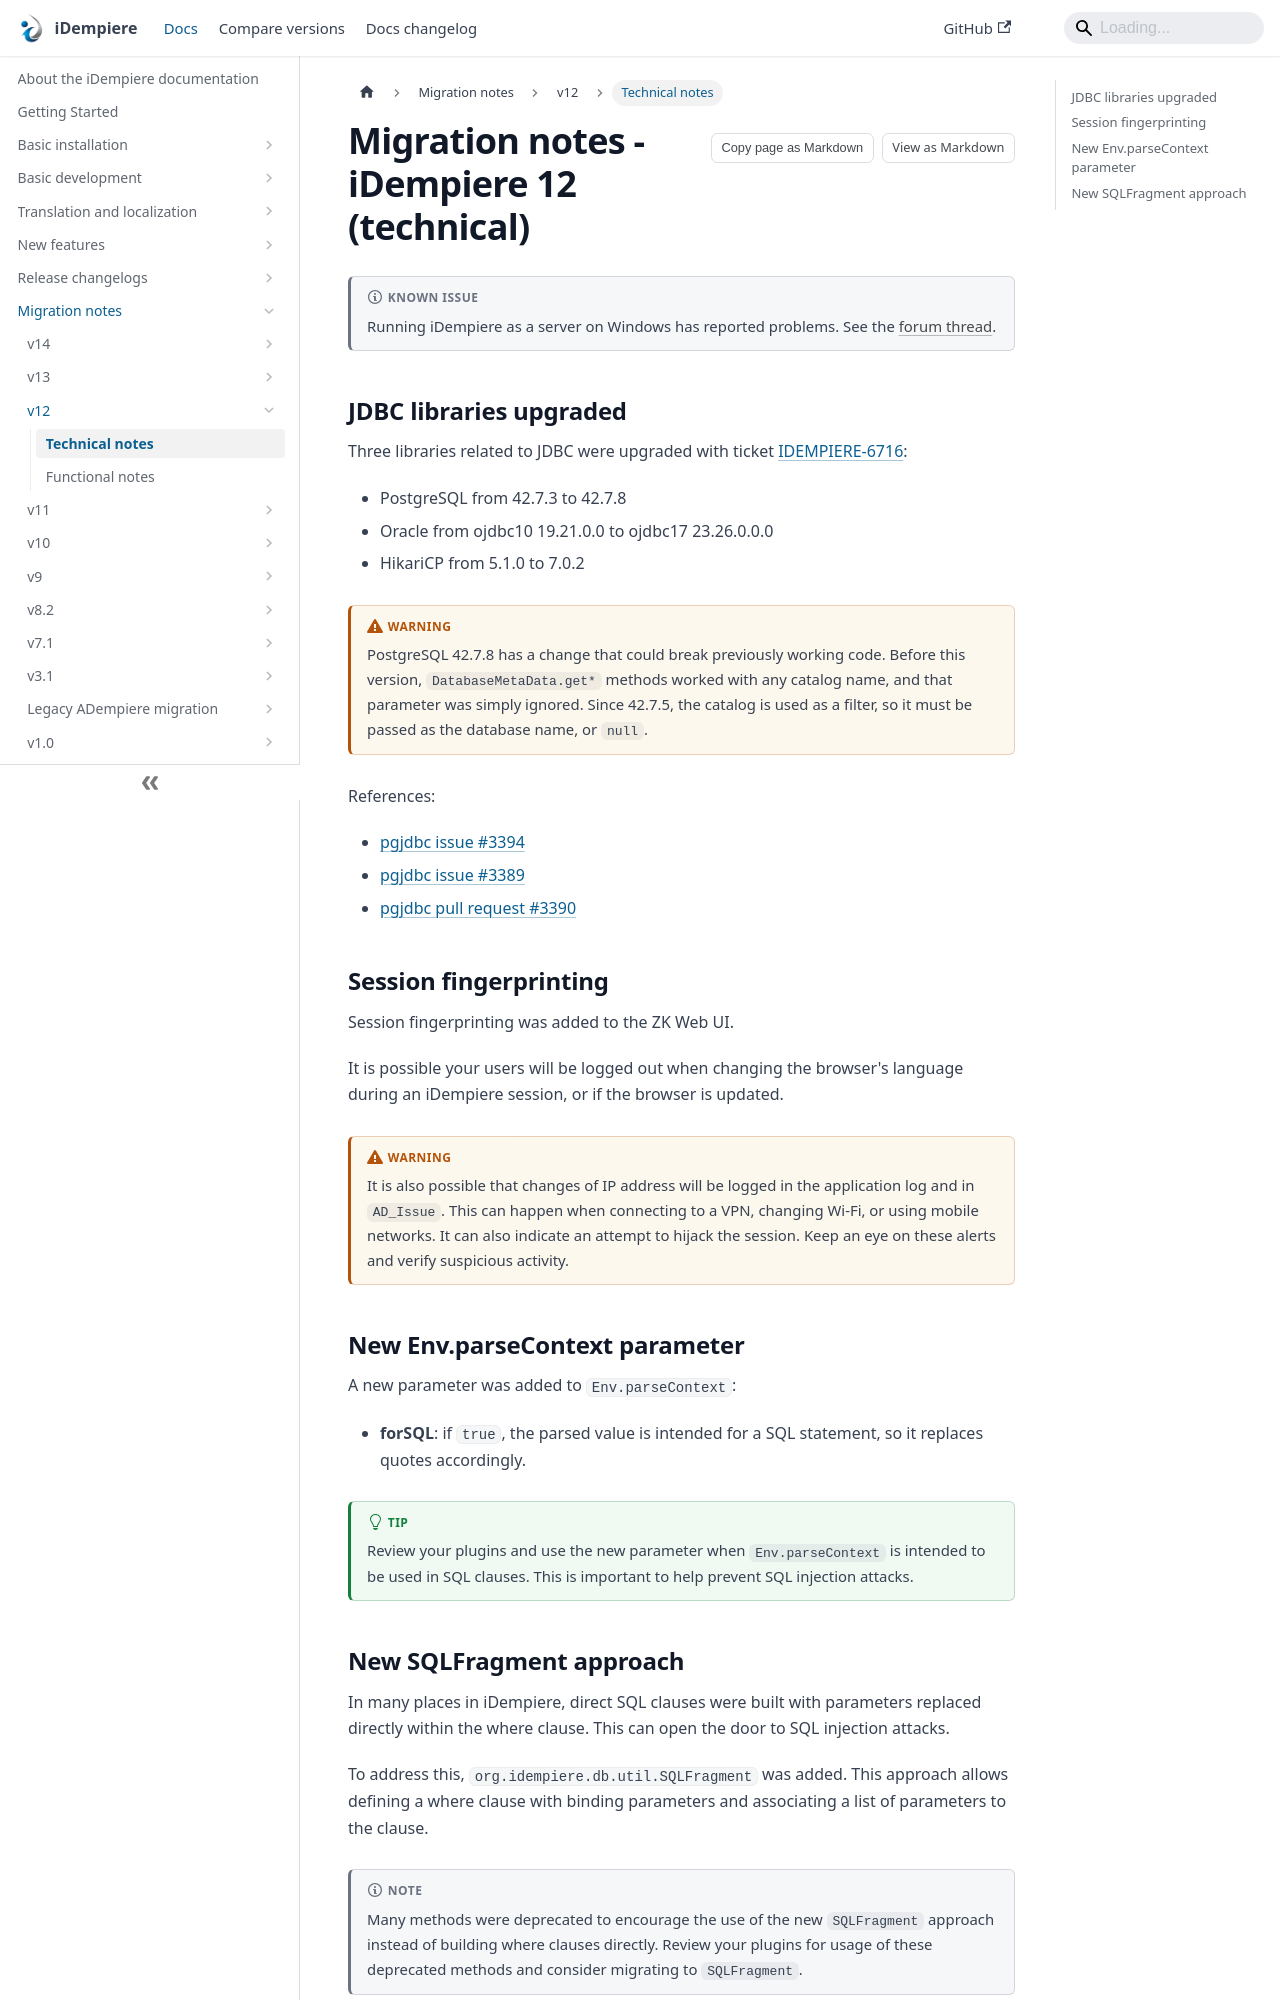

repository: idempiere/idempiere.github.io · page: docs/migration-notes/v12/technical-notes.html · generator: docusaurus

---
sidebar_label: "Technical notes"
sidebar_position: 1
description: "Technical migration notes for upgrading to iDempiere 12."
tags: [features, migration, installation, development, developer-documentation, reference, v12, security, breaking-change, deprecation, performance]
---

# Migration notes - iDempiere 12 (technical)

:::note Known issue
Running iDempiere as a server on Windows has reported problems. See the [forum thread](https://groups.google.com/g/idempiere/c/iFtEV_6mwf0/m/GejbvQhOAwAJ).
:::

## JDBC libraries upgraded

Three libraries related to JDBC were upgraded with ticket [IDEMPIERE-6716](https://idempiere.atlassian.net/browse/IDEMPIERE-6716):

- PostgreSQL from 42.7.3 to 42.7.8
- Oracle from ojdbc10 19.21.0.0 to ojdbc17 23.26.0.0.0
- HikariCP from 5.1.0 to 7.0.2

:::warning
PostgreSQL 42.7.8 has a change that could break previously working code. Before this version, `DatabaseMetaData.get*` methods worked with any catalog name, and that parameter was simply ignored. Since 42.7.5, the catalog is used as a filter, so it must be passed as the database name, or `null`.
:::

References:

- [pgjdbc issue #3394](https://github.com/pgjdbc/pgjdbc/issues/3394)
- [pgjdbc issue #3389](https://github.com/pgjdbc/pgjdbc/issues/3389)
- [pgjdbc pull request #3390](https://github.com/pgjdbc/pgjdbc/pull/3390)

## Session fingerprinting

Session fingerprinting was added to the ZK Web UI.

It is possible your users will be logged out when changing the browser's language during an iDempiere session, or if the browser is updated.

:::warning
It is also possible that changes of IP address will be logged in the application log and in `AD_Issue`. This can happen when connecting to a VPN, changing Wi-Fi, or using mobile networks. It can also indicate an attempt to hijack the session. Keep an eye on these alerts and verify suspicious activity.
:::
